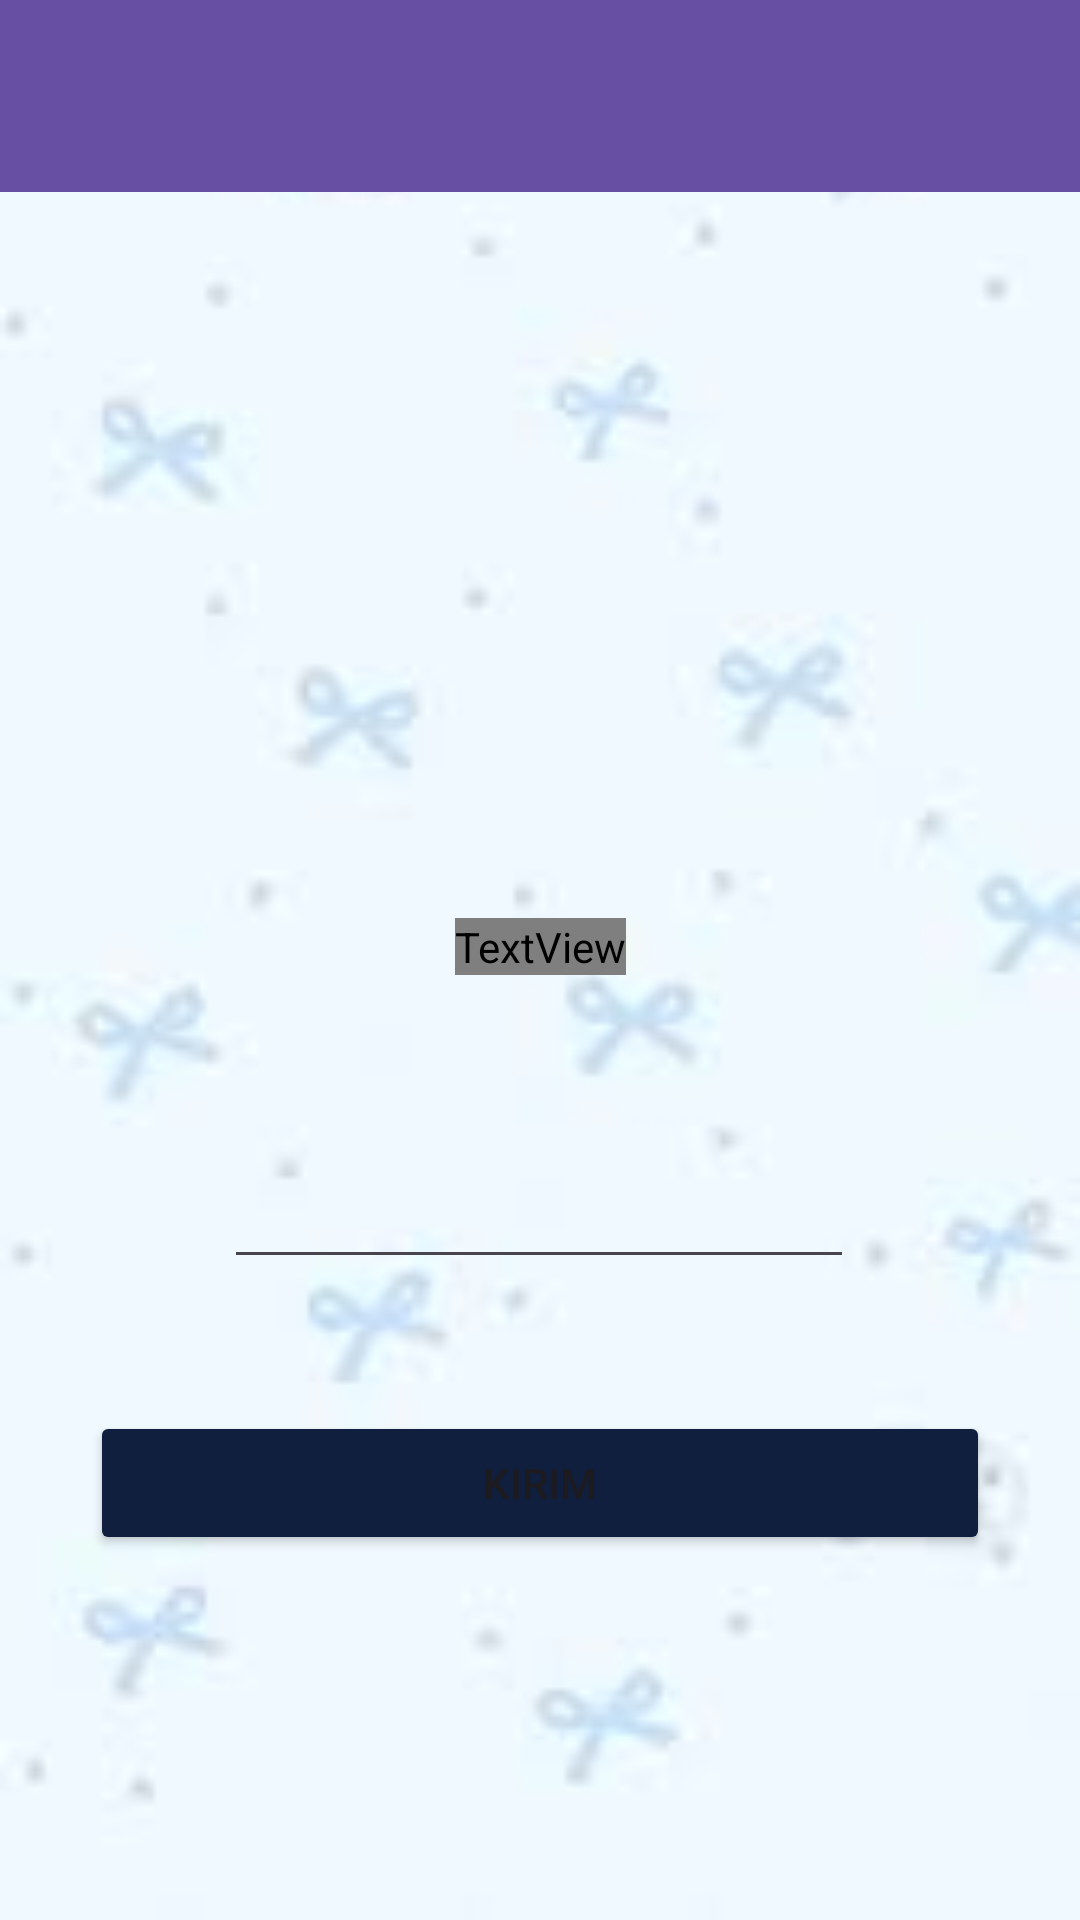

Write the Android layout XML for this screen, with the resource values it uses.
<!-- AndroidManifest.xml: application theme Theme.EgiluyApps -->
<!-- res/layout/activity_third.xml -->
<?xml version="1.0" encoding="utf-8"?>
<androidx.constraintlayout.widget.ConstraintLayout xmlns:android="http://schemas.android.com/apk/res/android"
    xmlns:app="http://schemas.android.com/apk/res-auto"
    xmlns:tools="http://schemas.android.com/tools"
    android:id="@+id/main"
    android:layout_width="match_parent"
    android:layout_height="match_parent"
    android:background="@drawable/bg"
    tools:context=".Home.pertemuan_3.ThirdActivity">

    <androidx.appcompat.widget.Toolbar
        android:id="@+id/toolbar"
        android:layout_width="0dp"
        android:layout_height="?attr/actionBarSize"
        android:background="?attr/colorPrimary"
        app:layout_constraintBottom_toBottomOf="parent"
        app:layout_constraintEnd_toEndOf="parent"
        app:layout_constraintHorizontal_bias="0.0"
        app:layout_constraintStart_toStartOf="parent"
        app:layout_constraintTop_toTopOf="parent"
        app:layout_constraintVertical_bias="0.0"
        app:subtitleTextColor="@android:color/white"
        app:titleTextColor="@android:color/white" />

    <ImageView
        android:id="@+id/imageView"
        android:layout_width="110dp"
        android:layout_height="170dp"
        android:layout_marginTop="20dp"
        app:layout_constraintEnd_toEndOf="parent"
        app:layout_constraintStart_toStartOf="parent"
        app:layout_constraintTop_toBottomOf="@+id/toolbar"
        app:srcCompat="@drawable/hp" />

    <TextView
        android:id="@+id/textView"
        android:layout_width="wrap_content"
        android:layout_height="wrap_content"
        android:layout_marginTop="52dp"
        android:text="@string/judul"
        android:textSize="30dp"
        android:textStyle="bold"
        android:fontFamily="@font/opensans_italic_variablefont_wdth"
        app:layout_constraintEnd_toEndOf="parent"
        app:layout_constraintStart_toStartOf="parent"
        app:layout_constraintTop_toBottomOf="@+id/imageView" />

    <EditText
        android:id="@+id/inputNoTujuan"
        android:layout_width="wrap_content"
        android:layout_height="wrap_content"
        android:layout_marginTop="60dp"
        android:ems="10"
        android:inputType="text"
        android:text=""
        app:layout_constraintEnd_toEndOf="parent"
        app:layout_constraintHorizontal_bias="0.497"
        app:layout_constraintStart_toStartOf="parent"
        app:layout_constraintTop_toBottomOf="@+id/textView" />

    <Button
        android:id="@+id/btnKirim"
        android:layout_width="match_parent"
        android:layout_height="wrap_content"
        android:layout_marginHorizontal="30dp"
        android:layout_marginTop="44dp"
        android:backgroundTint="@color/warna_btn"
        android:text="Kirim"
        app:layout_constraintEnd_toEndOf="parent"
        app:layout_constraintStart_toStartOf="parent"
        app:layout_constraintTop_toBottomOf="@+id/inputNoTujuan" />

</androidx.constraintlayout.widget.ConstraintLayout>
<!-- resources referenced by this layout -->
<resources>
  <color name="warna_btn">#101F3E</color>
  <!-- drawable bg: jpeg bitmap (drawable, 2038 bytes) -->
  <string name="judul">Verfikasi login</string>
  <style name="Theme.EgiluyApps" parent="Base.Theme.EgiluyApps" />
  <style name="Base.Theme.EgiluyApps" parent="Theme.Material3.DayNight.NoActionBar">
          
          
      </style>
</resources>
